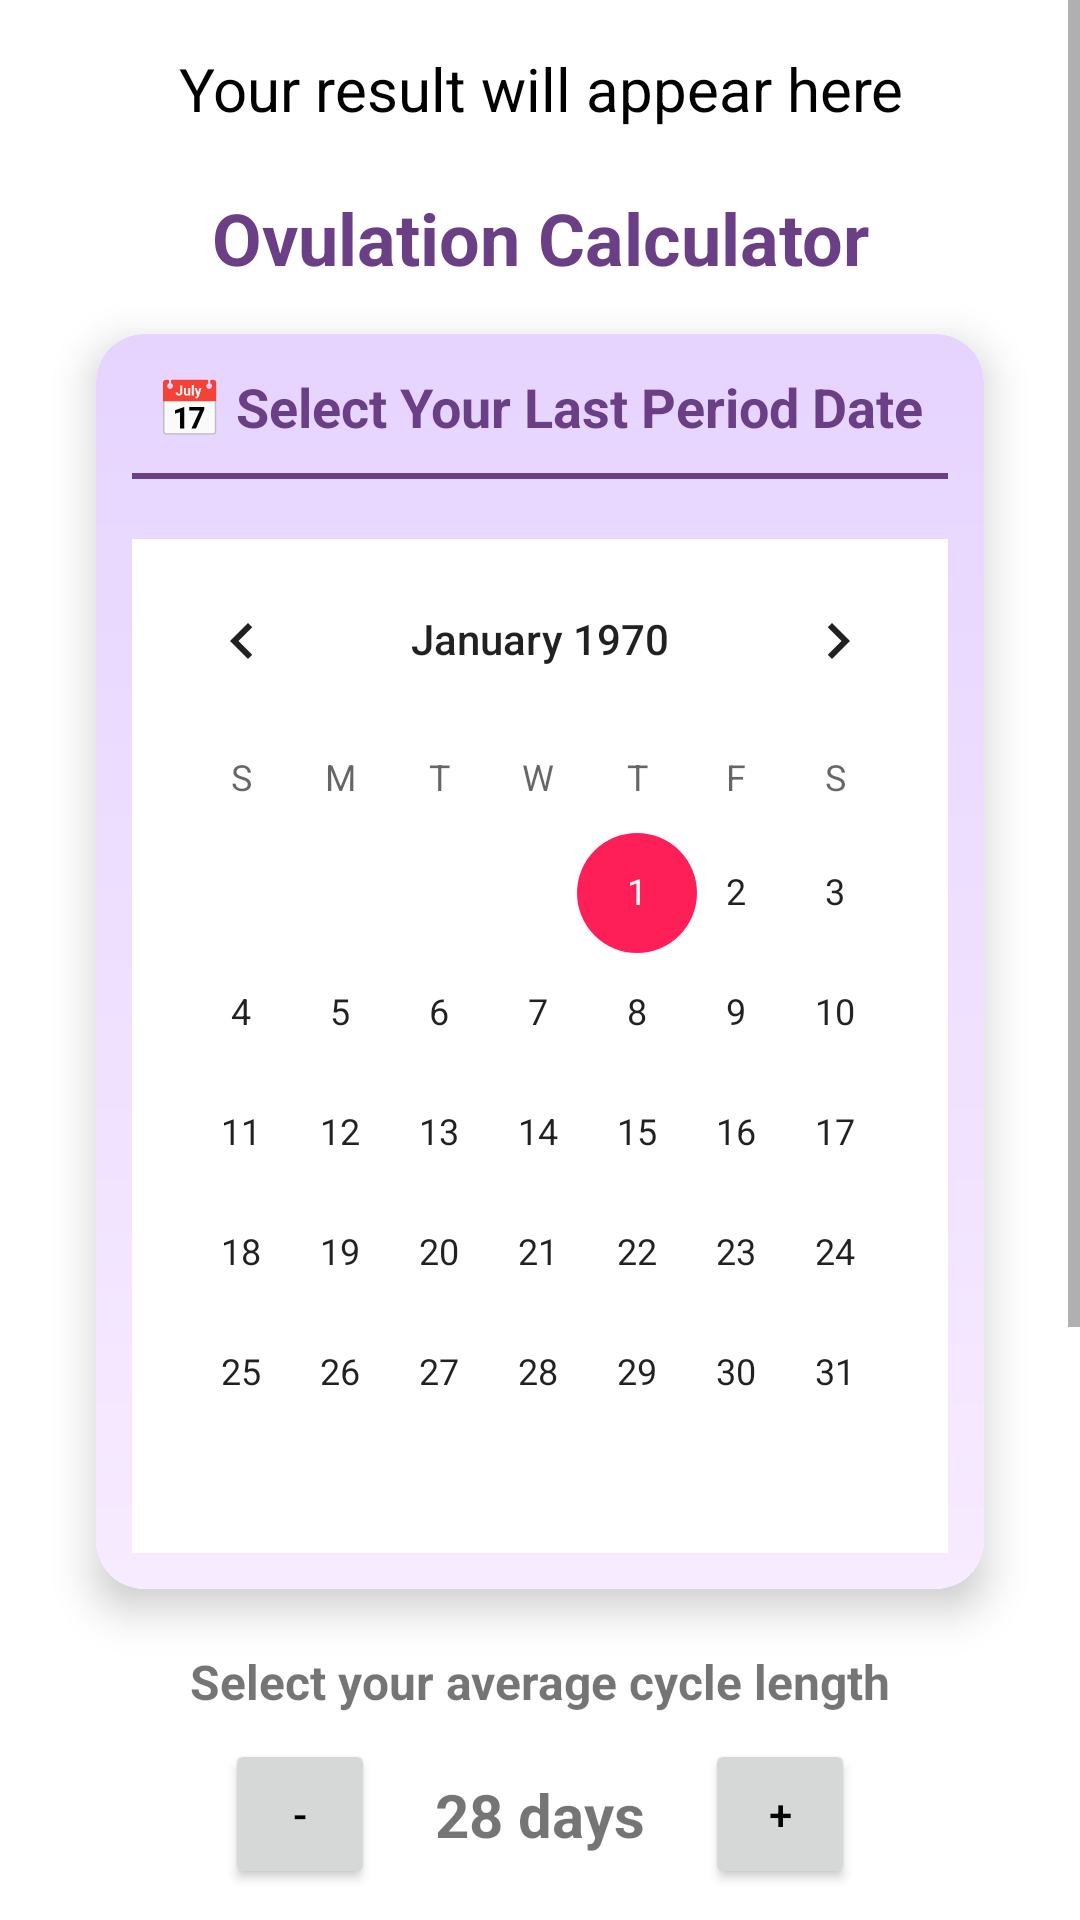

Android layout source for this screen:
<!-- AndroidManifest.xml: application theme Theme.EmpowerHerWellness -->
<!-- res/layout/activity_results.xml -->
<?xml version="1.0" encoding="utf-8"?>
<ScrollView xmlns:android="http://schemas.android.com/apk/res/android"
    xmlns:app="http://schemas.android.com/apk/res-auto"
    android:layout_width="match_parent"
    android:layout_height="match_parent">

    <LinearLayout
        android:layout_width="match_parent"
        android:layout_height="wrap_content"
        android:orientation="vertical"
        android:padding="16dp"
        android:gravity="center_horizontal">

        
        <TextView
            android:id="@+id/result_text"
            android:layout_width="wrap_content"
            android:layout_height="wrap_content"
            android:text="Your result will appear here"
            android:textSize="20sp"
            android:textColor="@android:color/black"
            android:gravity="center"
            android:layout_gravity="center_horizontal"/>


        
        <TextView
            android:layout_width="wrap_content"
            android:layout_height="wrap_content"
            android:text="Ovulation Calculator"
            android:layout_marginTop="20dp"
            android:textSize="24sp"
            android:textColor="#6A3F86"
            android:textStyle="bold"
            android:gravity="center"
            android:layout_gravity="center_horizontal"/>

        
        <androidx.cardview.widget.CardView
            android:layout_width="match_parent"
            android:layout_height="wrap_content"
            android:layout_marginTop="16dp"
            android:layout_marginHorizontal="16dp"
            app:cardCornerRadius="16dp"
            app:cardElevation="8dp"
            app:cardBackgroundColor="@android:color/white">

            <LinearLayout
                android:layout_width="match_parent"
                android:layout_height="wrap_content"
                android:orientation="vertical"
                android:background="@drawable/calendar_background"
                android:padding="12dp"
                android:gravity="center">

                <TextView
                    android:layout_width="wrap_content"
                    android:layout_height="wrap_content"
                    android:text="📅 Select Your Last Period Date"
                    android:textSize="18sp"
                    android:textColor="#6A3F86"
                    android:textStyle="bold"
                    android:gravity="center"
                    android:layout_gravity="center_horizontal"
                    android:layout_marginBottom="10dp"/>

                <View
                    android:layout_width="match_parent"
                    android:layout_height="2dp"
                    android:background="#6A3F86"
                    android:layout_marginBottom="10dp"/>

                <CalendarView
                    android:id="@+id/calendarView"
                    android:layout_width="match_parent"
                    android:layout_height="wrap_content"
                    android:layout_marginTop="10dp"
                    android:background="@android:color/white"
                    android:focusedMonthDateColor="#6A3F86"
                    android:unfocusedMonthDateColor="#B08FC7"
                    android:selectedDateVerticalBar="@color/purple_500"
                    android:weekSeparatorLineColor="#D1C4E9"/>
            </LinearLayout>
        </androidx.cardview.widget.CardView>

        
        <TextView
            android:layout_width="wrap_content"
            android:layout_height="wrap_content"
            android:text="Select your average cycle length"
            android:textStyle="bold"
            android:textSize="16sp"
            android:layout_marginTop="20dp"
            android:layout_gravity="center_horizontal"/>

        <LinearLayout
            android:layout_width="wrap_content"
            android:layout_height="wrap_content"
            android:orientation="horizontal"
            android:gravity="center">

            <Button
                android:id="@+id/button_decrease"
                android:layout_width="50dp"
                android:layout_height="50dp"
                android:text="-"
                android:textColor="#000000"/>

            <TextView
                android:id="@+id/text_cycle_length"
                android:layout_width="wrap_content"
                android:layout_height="wrap_content"
                android:text="28 days"
                android:textStyle="bold"
                android:textSize="20sp"
                android:padding="20dp"/>

            <Button
                android:id="@+id/button_increase"
                android:layout_width="50dp"
                android:layout_height="50dp"
                android:text="+"
                android:textColor="#000000"/>
        </LinearLayout>

        
        <Button
            android:id="@+id/button_calculate"
            android:layout_width="wrap_content"
            android:layout_height="wrap_content"
            android:text="Calculate"
            android:textColor="#000000"
            android:layout_marginTop="20dp"
            android:layout_gravity="center_horizontal"/>

        
        <TextView
            android:layout_width="wrap_content"
            android:layout_height="wrap_content"
            android:text="Your Result"
            android:textSize="22sp"
            android:textStyle="bold"
            android:textColor="#6A3F86"
            android:gravity="center"
            android:layout_marginTop="30dp"
            android:layout_gravity="center_horizontal"/>

        <LinearLayout
            android:layout_width="match_parent"
            android:layout_height="100dp"
            android:orientation="horizontal"
            android:gravity="center">

            
            <LinearLayout
                android:layout_width="wrap_content"
                android:layout_height="wrap_content"
                android:orientation="vertical"
                android:gravity="center"
                android:layout_marginLeft="18dp"
                android:padding="10dp">

                <TextView
                    android:layout_width="wrap_content"
                    android:layout_height="wrap_content"
                    android:text="Approx Ovulation"
                    android:textSize="15sp"
                    android:textStyle="bold"
                    android:textColor="#6A3F86"/>

                <TextView
                    android:id="@+id/text_ovulation_date"
                    android:layout_width="wrap_content"
                    android:layout_height="wrap_content"
                    android:text="9 February 2025"
                    android:gravity="center"
                    android:textSize="18sp" />
            </LinearLayout>

            
            <LinearLayout
                android:layout_width="wrap_content"
                android:layout_height="wrap_content"
                android:orientation="vertical"
                android:gravity="center"
                android:padding="10dp">

                <TextView
                    android:layout_width="wrap_content"
                    android:layout_height="wrap_content"
                    android:text="Fertile Window"
                    android:textSize="15sp"
                    android:textStyle="bold"
                    android:textColor="#6A3F86"/>

                <TextView
                    android:id="@+id/text_fertile_window"
                    android:layout_width="wrap_content"
                    android:layout_height="wrap_content"
                    android:text="5 - 10 February 2025"
                    android:gravity="center"
                    android:textSize="18sp" />
            </LinearLayout>
        </LinearLayout>

        
        <TextView
            android:id="@+id/text_next_period"
            android:layout_width="wrap_content"
            android:layout_height="wrap_content"
            android:text="24 February 2025"
            android:textSize="18sp"
            android:layout_gravity="center_horizontal"/>

        <TextView
            android:layout_width="128dp"
            android:layout_height="wrap_content"
            android:gravity="center"
            android:text="Next Period Start"
            android:textColor="#6A3F86"
            android:textSize="15sp"
            android:textStyle="bold"
            android:layout_gravity="center_horizontal"/>
    </LinearLayout>

</ScrollView>
<!-- resources referenced by this layout -->
<resources>
  <color name="purple_500">#FF6200EE</color>
  <!-- drawable calendar_background (drawable) -->
  <layer-list xmlns:android="http://schemas.android.com/apk/res/android">
      <item>
          <shape android:shape="rectangle">
              <gradient
                  android:angle="90"
                  android:startColor="#F7EBFF"
                  android:endColor="#E6D4FF"/>
              <corners android:radius="16dp"/>
          </shape>
      </item>
  </layer-list>
  <style name="Theme.EmpowerHerWellness" parent="Theme.MaterialComponents.DayNight.DarkActionBar">
              
              <item name="colorPrimary">#FFB6C1</item>
  
              <item name="colorPrimaryVariant">#FF1F58</item>
              <item name="colorOnPrimary">#FFFFFF</item>
              <item name="colorSecondary">#FF1F58</item>
              <item name="colorSecondaryVariant">#FF4081</item>
              <item name="colorOnSecondary">#FFFFFF</item>
              <item name="android:windowBackground">#FFFFFF</item>
          </style>
</resources>
